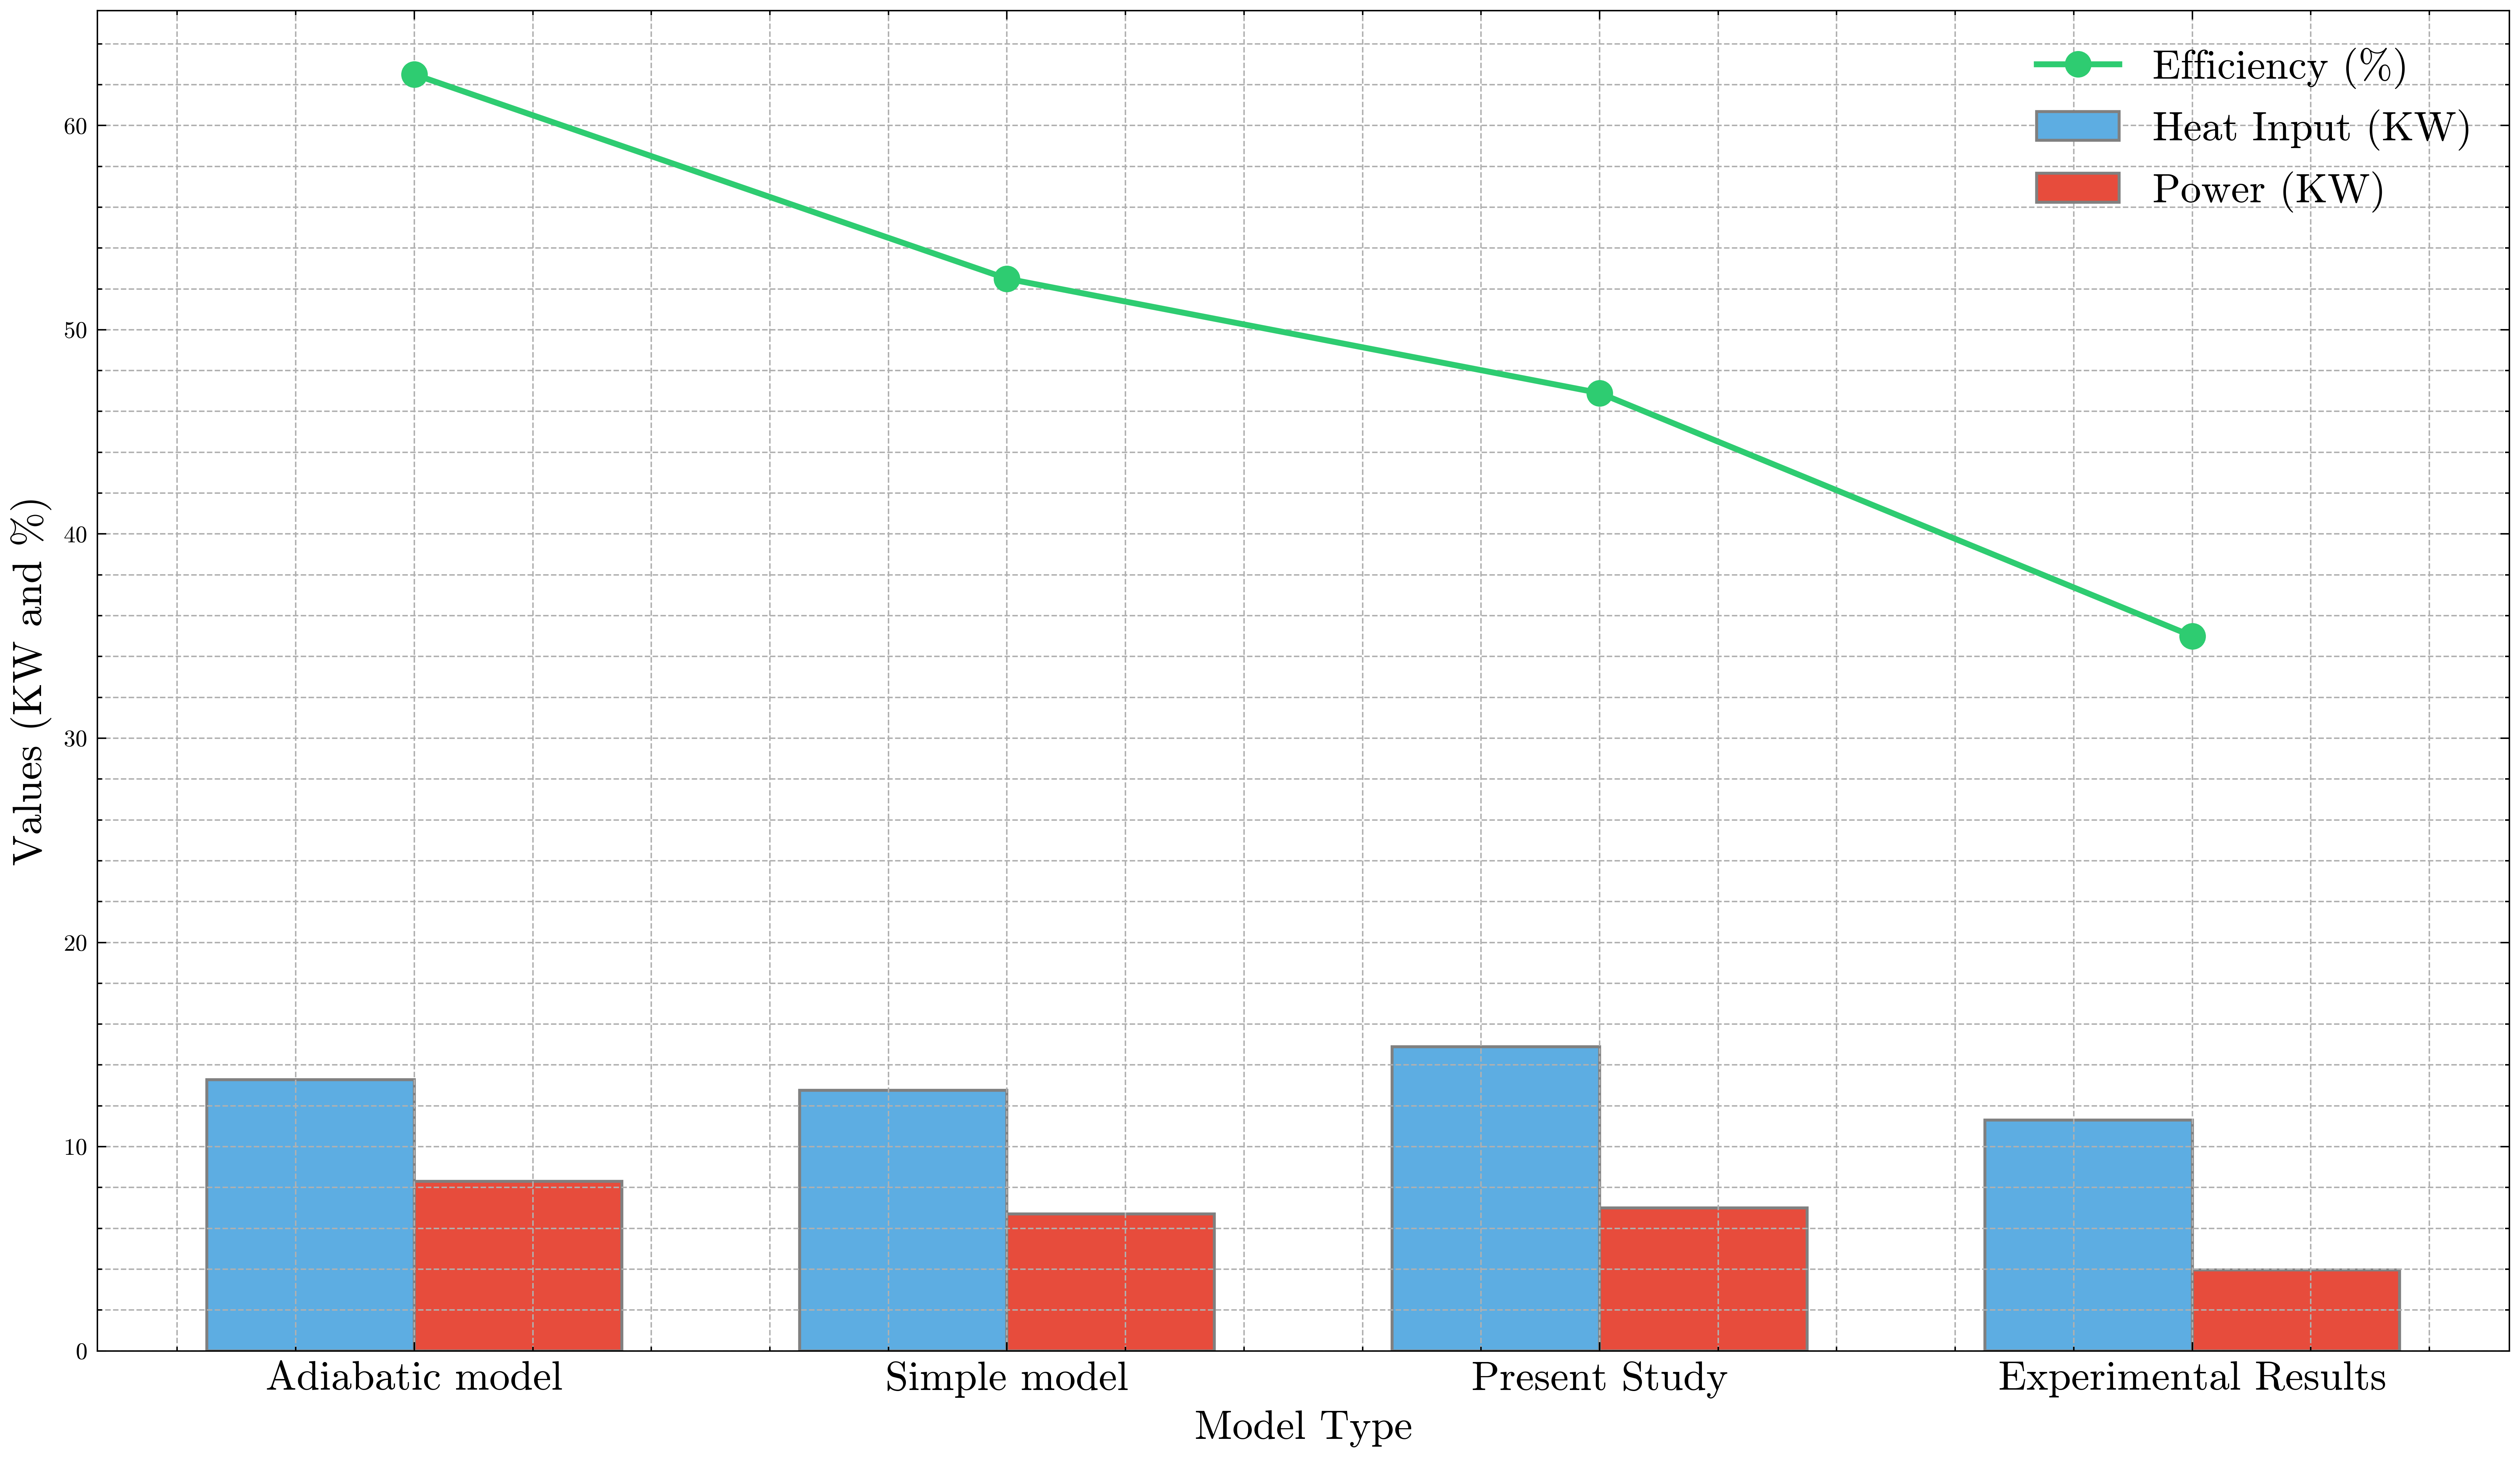

Write Python code to recreate this figure.
import matplotlib.pyplot as plt
import numpy as np
import scienceplots

# Data from the table
model_types = ['Adiabatic model', 'Simple model',
               'Present Study', 'Experimental Results']
heat_input = [13.280, 12.762, 14.9, 11.31]
power = [8.3, 6.7, 7.0, 3.958]
efficiency = [62.5, 52.5, 46.9, 35]

# Setting the positions and width for the bars
bar_width = 0.35
r1 = np.arange(len(heat_input))
r2 = [x + bar_width for x in r1]

# Plotting the results
plt.style.use(["science", "ieee", "no-latex"])
# Creating the bar chart
plt.figure(figsize=(12, 7))
plt.bar(r1, heat_input, color='#5DADE2', width=bar_width,
        edgecolor='grey', label='Heat Input (KW)')
plt.bar(r2, power, color='#E74C3C', width=bar_width,
        edgecolor='grey', label='Power (KW)')

# Adding the line plot for Efficiency
plt.plot(r1 + bar_width/2, efficiency, color='#2ECC71', marker='o',
         markersize=8, linestyle='-', linewidth=2, label='Efficiency (%)')

# Adding labels
plt.xlabel('Model Type', fontweight='bold', fontsize=14)
plt.xticks([r + bar_width/2 for r in range(len(heat_input))],
           model_types, fontsize=14)
plt.ylabel('Values (KW and %)', fontweight='bold', fontsize=14)

plt.legend(loc='upper right', fontsize=14)

# Adding gridlines
plt.grid(True, which='both', linestyle='--', linewidth=0.5)

# Tight layout for better spacing
plt.tight_layout()

# Displaying the plot
plt.savefig("./figures/performance_comparison.png")